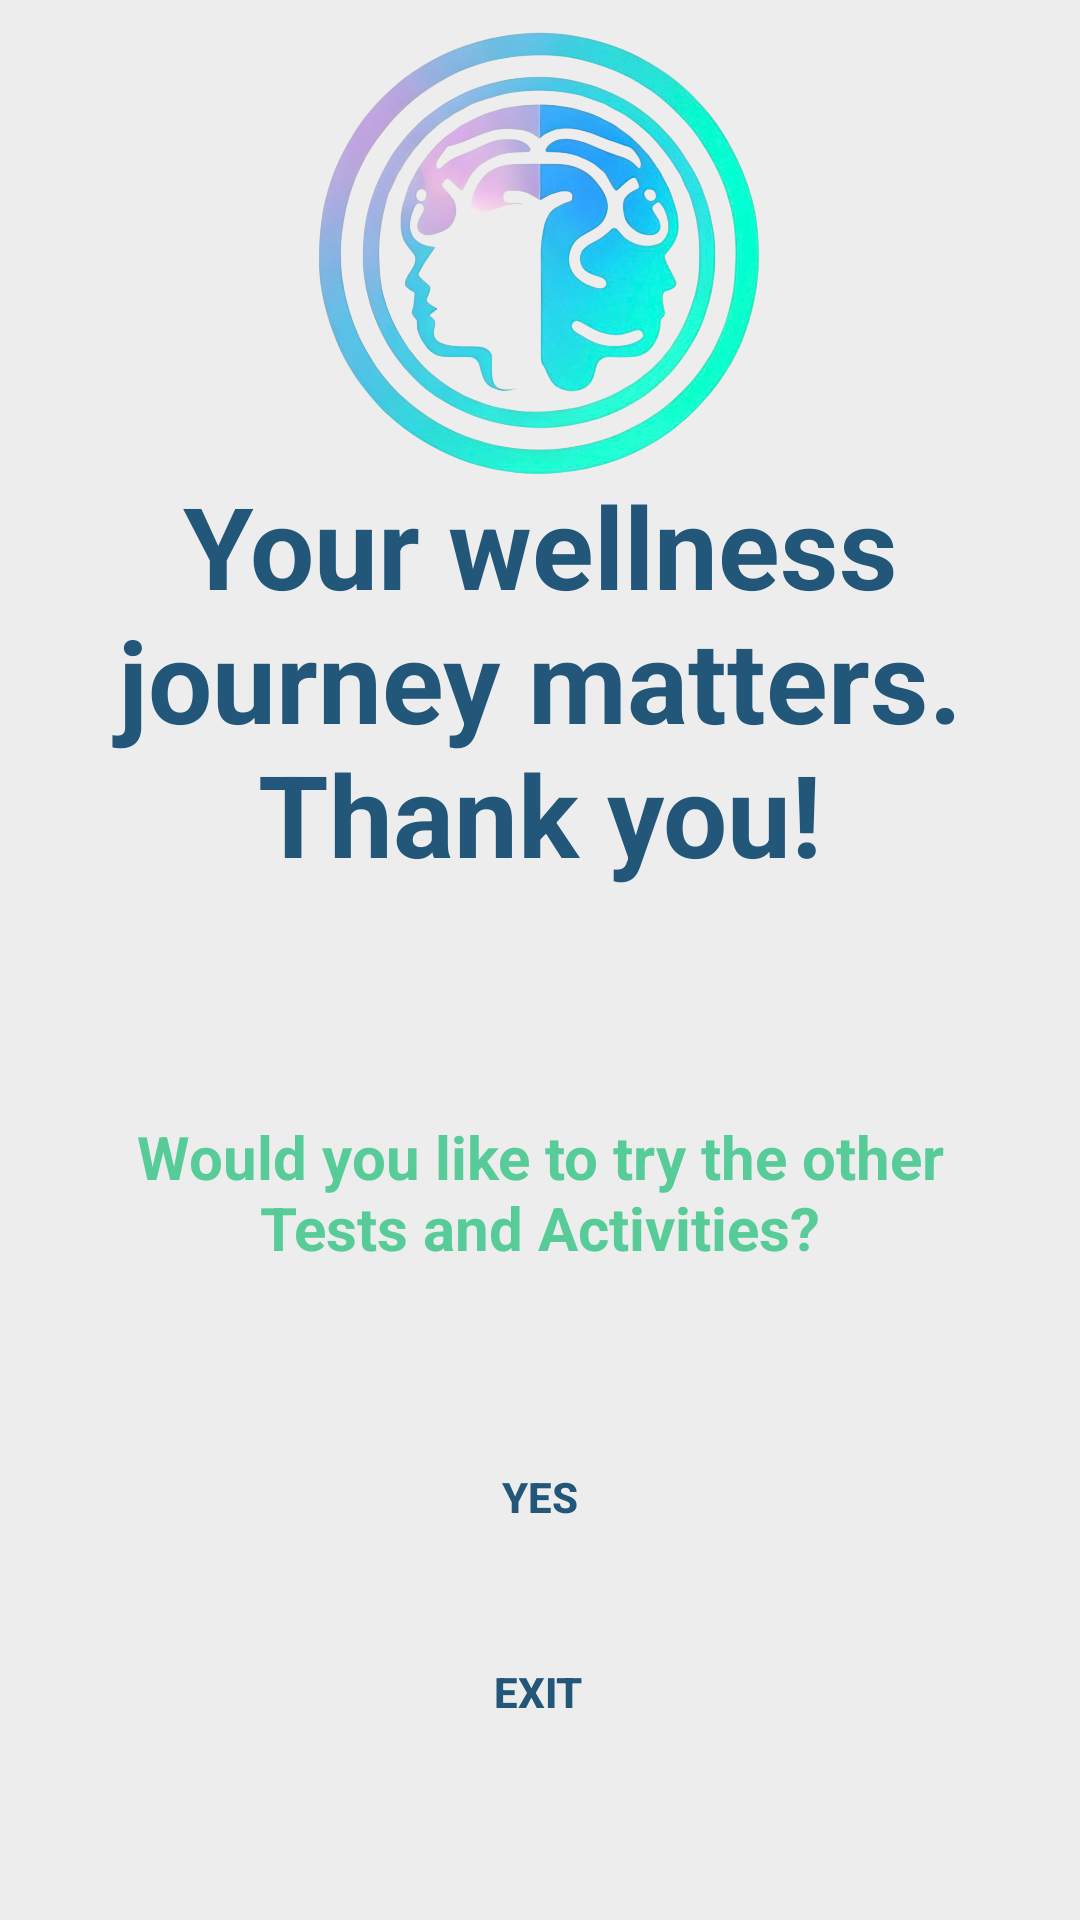

Write the Android layout XML for this screen, with the resource values it uses.
<!-- AndroidManifest.xml: application theme Theme.SelfMIEnd -->
<!-- res/layout/fragment_result_done.xml -->
<?xml version="1.0" encoding="utf-8"?>
<androidx.constraintlayout.widget.ConstraintLayout xmlns:android="http://schemas.android.com/apk/res/android"
    xmlns:app="http://schemas.android.com/apk/res-auto"
    xmlns:tools="http://schemas.android.com/tools"
    android:layout_width="match_parent"
    android:layout_height="match_parent"
    android:background="#ededed"
    tools:context=".ResultDoneFragment">

    <ImageView
        android:layout_width="200dp"
        android:layout_height="200dp"
        android:layout_marginTop="36dp"
        android:layout_marginBottom="20dp"

        android:contentDescription="@string/app_icon"
        app:layout_constraintBottom_toTopOf="@+id/textView8"
        app:layout_constraintEnd_toEndOf="parent"
        app:layout_constraintHorizontal_bias="0.497"
        app:layout_constraintStart_toStartOf="parent"
        app:layout_constraintTop_toTopOf="parent"
        app:srcCompat="@drawable/self_miend_icon" />

    <TextView
        android:id="@+id/textView8"
        style="@style/HeadingText"
        android:layout_width="301dp"
        android:layout_height="147dp"
        android:layout_marginBottom="49dp"
        android:gravity="center"
        android:text="@string/thankyou_message"
        android:textColor="@color/lapis_lazuli"
        android:textStyle="bold"
        app:layout_constraintBottom_toTopOf="@+id/textView9"
        app:layout_constraintEnd_toEndOf="parent"
        app:layout_constraintStart_toStartOf="parent" />

    <Button
        android:id="@+id/quitAppButton2"
        android:layout_width="wrap_content"
        android:layout_height="wrap_content"
        android:layout_marginBottom="52dp"
        android:background="@drawable/customized_buttons"
        android:backgroundTint="@color/tea_green"
        android:text="@string/exitButton"
        android:textColor="@color/lapis_lazuli"
        android:textStyle="bold"
        app:layout_constraintBottom_toBottomOf="parent"
        app:layout_constraintEnd_toEndOf="parent"
        app:layout_constraintHorizontal_bias="0.498"
        app:layout_constraintStart_toStartOf="parent" />

    <TextView
        android:id="@+id/textView9"
        style="@style/SubheadingText"
        android:layout_width="287dp"
        android:layout_height="97dp"
        android:layout_marginBottom="29dp"
        android:gravity="center"
        android:text="@string/done_question"
        android:textColor="@color/emerald"
        android:textStyle="bold"
        app:layout_constraintBottom_toTopOf="@+id/backToHomeButton2"
        app:layout_constraintEnd_toEndOf="parent"
        app:layout_constraintStart_toStartOf="parent" />

    <Button
        android:id="@+id/backToHomeButton2"
        android:layout_width="wrap_content"
        android:layout_height="wrap_content"
        android:layout_marginBottom="17dp"
        android:background="@drawable/customized_buttons"
        android:backgroundTint="@color/light_green"
        android:text="@string/yes"
        android:textColor="@color/lapis_lazuli"
        android:textStyle="bold"
        app:layout_constraintBottom_toTopOf="@+id/quitAppButton2"
        app:layout_constraintEnd_toEndOf="parent"
        app:layout_constraintStart_toStartOf="parent" />

</androidx.constraintlayout.widget.ConstraintLayout>
<!-- resources referenced by this layout -->
<resources>
  <color name="emerald">#57CC99</color>
  <color name="lapis_lazuli">#22577A</color>
  <color name="light_green">#80ED99</color>
  <color name="tea_green">#C7F9CC</color>
  <!-- drawable self_miend_icon: png bitmap (drawable, 820888 bytes) -->
  <string name="app_icon">Self-MIEnd Icon</string>
  <string name="done_question">Would you like to try the other Tests and Activities?</string>
  <string name="exitButton">Exit</string>
  <string name="thankyou_message">Your wellness journey matters. Thank you!</string>
  <string name="yes">Yes</string>
  <style name="HeadingText">
          <item name="android:textSize">38sp</item>
          <item name="android:textColor">#000000</item>
          <item name="android:textStyle">bold</item>
  
      </style>
  <style name="SubheadingText">
          <item name="android:textSize">20sp</item>
          <item name="android:gravity">center</item>
  
      </style>
  <style name="Theme.SelfMIEnd" parent="Base.Theme.SelfMIEnd" />
  <style name="Base.Theme.SelfMIEnd" parent="Theme.AppCompat.Light.NoActionBar">
          
          
      </style>
</resources>
